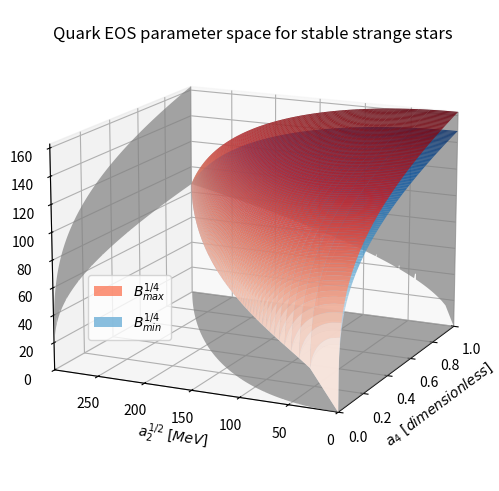

The script that saved this image:
import os
import numpy as np
import matplotlib.pyplot as plt
from matplotlib import cm


# Set the path of the figures
figure_path = "figures/app_quark_eos"

# Constants
n_points = 1000     # Number of points used in the meshgrid
g0 = 930            # Gibbs free energy per baryon of quark matter at null pressure [MeV]
a4_max = 1          # Maximum a4 value [dimensionless]
a2_max = ((1 / 3) - 8 / (3 * (1 + 2**(1 / 3))**3)) * g0**2      # Maximum a2 value [MeV^2]

# Define the (a4, a2) rectangular meshgrid
a4_range = np.linspace(0, a4_max, n_points)
a2_range = np.linspace(0, a2_max, n_points)
a4, a2 = np.meshgrid(a4_range, a2_range)

# Create the B_max and B_min surfaces
B_max = (g0**2 / (108 * np.pi**2)) * (g0**2 * a4 - 9 * a2)
B_min = (g0**2 / (54 * np.pi**2)) * ((4 * g0**2 * a4) / ((1 + 2**(1 / 3))**3) - 3 * a2)

# Apply the triangular mask to the meshgrid
mesh_mask = (a2 > a2_max * a4)
a4_masked = np.ma.masked_where(mesh_mask, a4)
a2_masked = np.ma.masked_where(mesh_mask, a2)
B_max_masked = np.ma.masked_where(mesh_mask, B_max)
B_min_masked = np.ma.masked_where(mesh_mask, B_min)
B_max_value = np.max(B_max_masked)

# Create figure and change properties
fig, ax = plt.subplots(subplot_kw={"projection": "3d"}, figsize=(6.0, 4.8), constrained_layout=True)
ax.set_title("Quark EOS parameter space for stable strange stars", y=1.0)
ax.view_init(elev=15, azim=-155, roll=0)
ax.set_xlim3d(0, a4_max)
ax.set_ylim3d(0, a2_max**(1 / 2))
ax.set_zlim3d(0, B_max_value**(1 / 4))
ax.set_xlabel("$a_4 ~ [dimensionless]$", fontsize=10, rotation=0)
ax.set_ylabel("$a_2^{1/2} ~ [MeV]$", fontsize=10, rotation=0)
ax.set_zlabel("$B^{1/4} ~ [MeV]$", fontsize=10, rotation=90)
ax.zaxis.set_rotate_label(False)

# Add each surface plot
a2_1_2_masked = a2_masked**(1 / 2)
B_1_4_max_masked = B_max_masked**(1 / 4)
B_1_4_min_masked = B_min_masked**(1 / 4)
ax.plot_surface(a4_masked, a2_1_2_masked, B_1_4_max_masked, cmap=cm.Reds, rstride=10, cstride=10, alpha=0.8, label="$B_{max}^{1/4}$")
ax.plot_surface(a4_masked, a2_1_2_masked, B_1_4_min_masked, cmap=cm.Blues, rstride=10, cstride=10, alpha=0.8, label="$B_{min}^{1/4}$")
ax.legend(loc=(0.15, 0.3))

# Add each contour plot
ax.contourf(a4_masked, a2_1_2_masked, B_1_4_max_masked, levels=0, zdir='x', offset=a4_max, colors="gray", alpha=0.7, antialiased=True)
ax.contourf(a4_masked, a2_1_2_masked, B_1_4_max_masked, levels=0, zdir='y', offset=a2_max**(1 / 2), colors="gray", alpha=0.7, antialiased=True)
ax.contourf(a4_masked, a2_1_2_masked, B_1_4_max_masked, levels=0, zdir='z', offset=0, colors="gray", alpha=0.7, antialiased=True)

# Create the folder if necessary and save the figure
if not os.path.exists(figure_path):
    os.makedirs(figure_path)
plt.savefig(f"{figure_path}/quark_eos_parameter_space.png")

# Show graph
plt.show()
